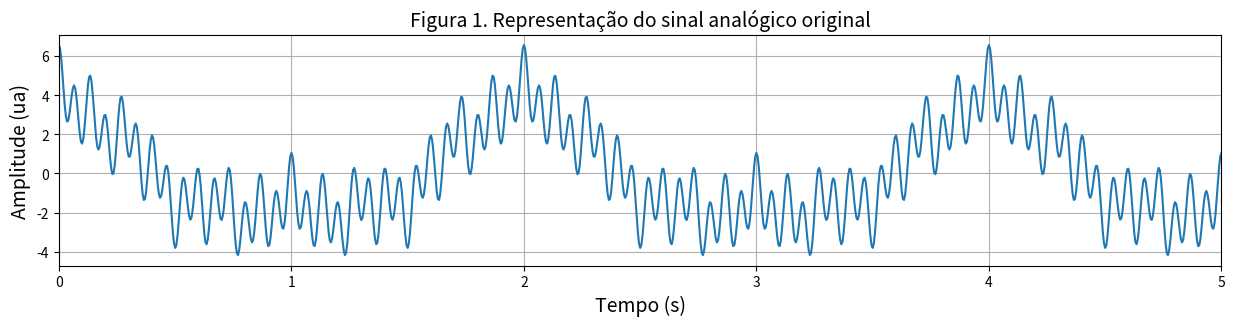
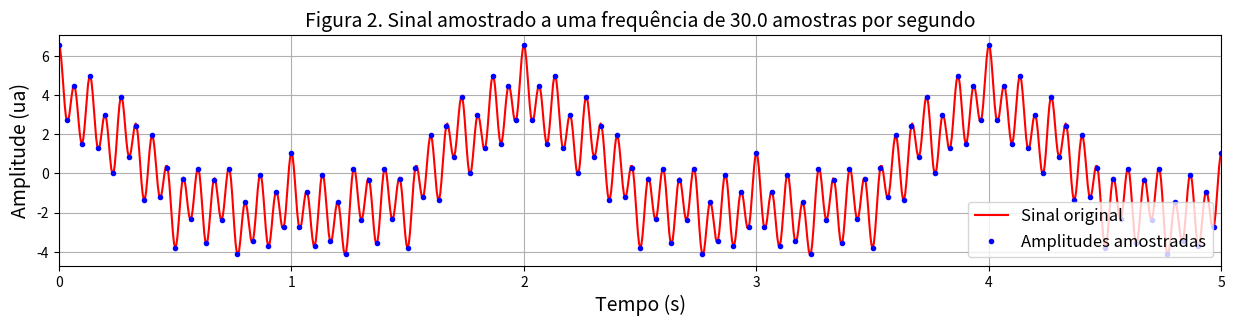
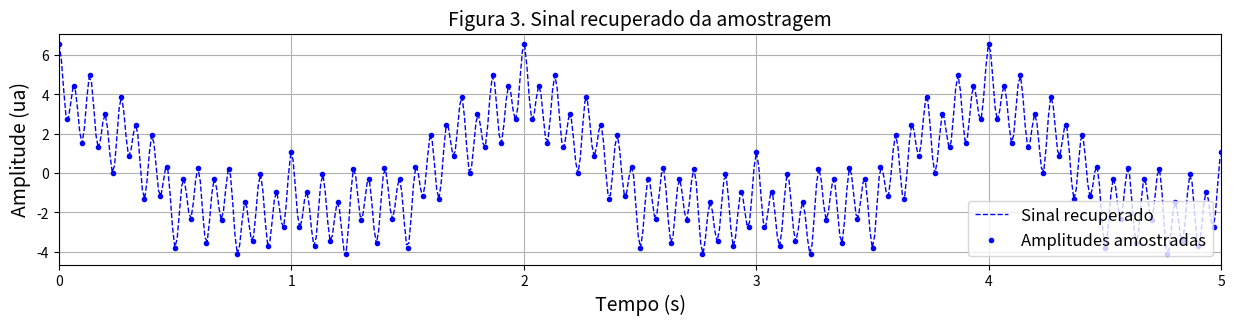
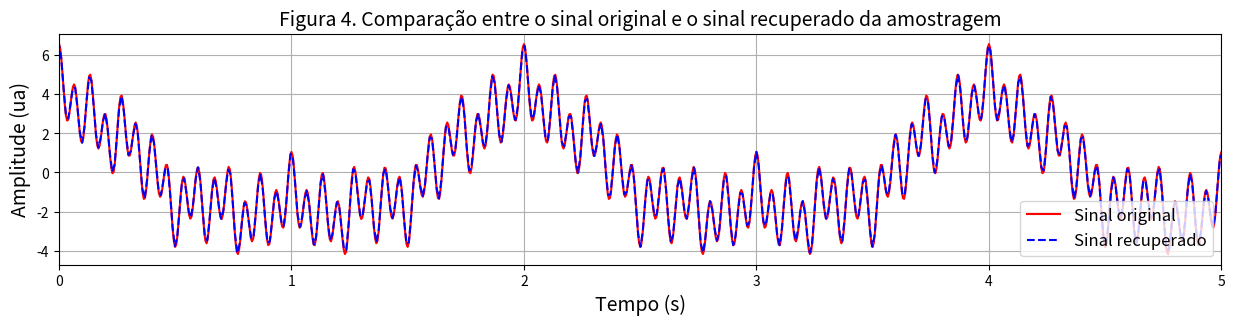

These charts were generated, in order, by the following Python code:
from scipy.interpolate import interp1d
import numpy as np
from matplotlib import pyplot as plt
%matplotlib inline


# funções para os cálculos

def gera_funcao_ref(a, f, t_max):
    """
    Gera uma função obtida a partir de uma sobreposição de funções cosseno, onde cada uma delas é caracterizada por
    uma amplitude A e frequência f na forma s(t) = A * cos(2 * pi * f * t). A sobreposição destas funções será o sinal
    analógico de referência. Esta função pode ser amostrada em qualquer instante de tempo que se queira, de forma 
    que esta é a melhor forma de representar um sinal contínuo para os objetivos desta demonstração.
    """

    dt = t_max/1000
    tt = np.arange(-t_max, (2*t_max) + dt, dt)                        # eixo de tempo estendido
    
    s = np.zeros(np.shape(tt))
    
    for i in range(len(a)):
        s = s + (a[i] * np.cos(2 * np.pi * f[i] * tt))
        
    return interp1d(tt, s)      # função que caracteriza o sinal analógico
    

def gera_sinal_analogico(t_max, f_sinal):
    """
    Gera a representação do sinal analógico. O que faz na verdade é calcular as amplitudes da função cosseno com inervalo
    de amostragem curto o suficiente para que ela possa ser visualizada como um sinal analógico contínuo.
    """
    
    dt = t_max/1000
    tt = np.arange(-t_max, (2*t_max), dt)

    return f_sinal(tt), tt
    
    
def amostra_sinal(t_max, dt, f_sinal):
    """
    Faz a amostragem do sinal calculando as amplitudes da função cosseno de acordo com o intervalo
    de amostragem definido.
    """
    
    t_amostrado = np.arange(-t_max, t_max*2, dt)
    sinal_amostrado = f_sinal(t_amostrado)      # representação aproximada do sinal "analógico"
    
    return sinal_amostrado, t_amostrado


def recupera_sinal(t_in, s_in):
    """
    Interpola as amplitudes que foram amostradas da função cosseno para demonstrar como seria o
    comportamento real do sinal recuperado a partir destas amostras.
    """
    
    s_out = interp1d(t_in, s_in, kind='cubic')
    
    t_max = np.max(t_in)
    dt = t_max/1000
    tt = np.arange(-t_max, (2*t_max) + dt, dt)
    i1 = np.abs(tt - t_in[0]).argmin()
    i2 = np.abs(tt - t_in[-1]).argmin()

    return s_out(tt[i1+1:i2]), tt[i1+1:i2]
    

# funções de figuras

def plota_amostragem(tt1, s1, tt2, s2, t_w, titulo):
    """
    Plota as amplitudes amostradas em relação ao sinal analógico original
    """
        
    fig, ax = plt.subplots(figsize=(15,3))
    ax.plot(tt1, s1, '-r', label='Sinal original')
    ax.plot(tt2, s2, '.b', label='Amplitudes amostradas')
    ax.set_xlabel("Tempo (s)", fontsize=14)
    ax.set_ylabel("Amplitude (ua)", fontsize=14)
    ax.set_title(titulo, fontsize=14)
    ax.set_xlim([0, t_w])
    ax.grid()
    ax.legend(loc='lower right', fontsize=12)

    
def plota_sinal(tt, a, t_w, titulo):
    """
    Plota a função cosseno calculada a intervalos de tempo pequenos o suficiente para que se possa 
    fazer uma representação do sinal analógico original.
    """
    
    fig, ax = plt.subplots(figsize=(15,3))
    ax.plot(tt, a)
    ax.set_xlabel("Tempo (s)", fontsize=14)
    ax.set_ylabel("Amplitude (ua)", fontsize=14)
    ax.set_title(titulo, fontsize=14)
    ax.set_xlim([0, t_w])
    ax.grid()
    
    
def plota_representacao(tt_am, s_am, tt_rec, s_rec, t_w, titulo):
    """
    Plota a interpolação do sinal feita a partir das amostras obtidas do sinal analógico.
    """
    
    fig, ax = plt.subplots(figsize=(15,3))
    ax.plot(tt_rec, s_rec, '--b', label='Sinal recuperado', linewidth=1)
    ax.plot(tt_am, s_am, '.b', label='Amplitudes amostradas')
    ax.set_xlabel("Tempo (s)", fontsize=14)
    ax.set_ylabel("Amplitude (ua)", fontsize=14)
    ax.set_title(titulo, fontsize=14)
    ax.set_xlim([0, t_w])
    ax.grid()
    ax.legend(loc='lower right', fontsize=12)
    
    
def plota_comparacao(tt1, s1, tt2, s2, t_w, titulo):
    """
    Plota a interpolação do sinal feita a partir das amostras obtidas do sinal analógico e a sobrepõe à 
    representação do sinal analógico original.
    """
    
    fig, ax = plt.subplots(figsize=(15,3))
    ax.plot(tt1, s1, '-r', label='Sinal original')
    ax.plot(tt2, s2, '--b', label='Sinal recuperado')
    ax.set_xlabel("Tempo (s)", fontsize=14)
    ax.set_ylabel("Amplitude (ua)", fontsize=14)
    ax.set_title(titulo, fontsize=14)
    ax.set_xlim([0, t_w])
    ax.grid()
    ax.legend(loc='lower right', fontsize=12)

a1 = 1.00      # amplitude da componente s_1(t) em unidades de amplitude
f1 = 1.00      # frequência da componente s_1(t) em Hertz

a2 = 0.50      # amplitude da componente s_2(t) em unidades de amplitude
f2 = 3.00      # frequência da componente s_2(t) em Hertz

a3 = 1.50      # amplitude da componente s_3(t) em unidades de amplitude
f3 = 15.0      # frequência da componente s_3(t) em Hertz

a4 = 2.75      # amplitude da componente s_4(t) em unidades de amplitude
f4 = 0.50      # frequência da componente s_4(t) em Hertz

a5 = 0.80      # amplitude da componente s_5(t) em unidades de amplitude
f5 = 7.00      # frequência da componente s_5(t) em Hertz


janela_tempo = 5.0              # janela temporal em segundos

funcao_sinal = gera_funcao_ref([a1, a2, a3, a4, a5], [f1, f2, f3, f4, f5], janela_tempo)

sinal_analogico, t_analogico = gera_sinal_analogico(janela_tempo, funcao_sinal)
plota_sinal(t_analogico, sinal_analogico, janela_tempo, "Figura 1. Representação do sinal analógico original")

f_N = 15.0          # frequência de Nyquist, em Hz
f_am = 2 * f_N      # frequência de amostragem

sinal_amostrado, t_amostrado = amostra_sinal(janela_tempo, 1/f_am, funcao_sinal)
plota_amostragem(t_analogico, sinal_analogico, t_amostrado, sinal_amostrado, janela_tempo, \
                 "Figura 2. Sinal amostrado a uma frequência de " + str(f_am) + " amostras por segundo")

sinal_rec, t_rec = recupera_sinal(t_amostrado, sinal_amostrado)
plota_representacao(t_amostrado, sinal_amostrado, t_rec, sinal_rec, janela_tempo, "Figura 3. Sinal recuperado da amostragem")

plota_comparacao(t_analogico, sinal_analogico, t_rec, sinal_rec, janela_tempo, \
                 "Figura 4. Comparação entre o sinal original e o sinal recuperado da amostragem")